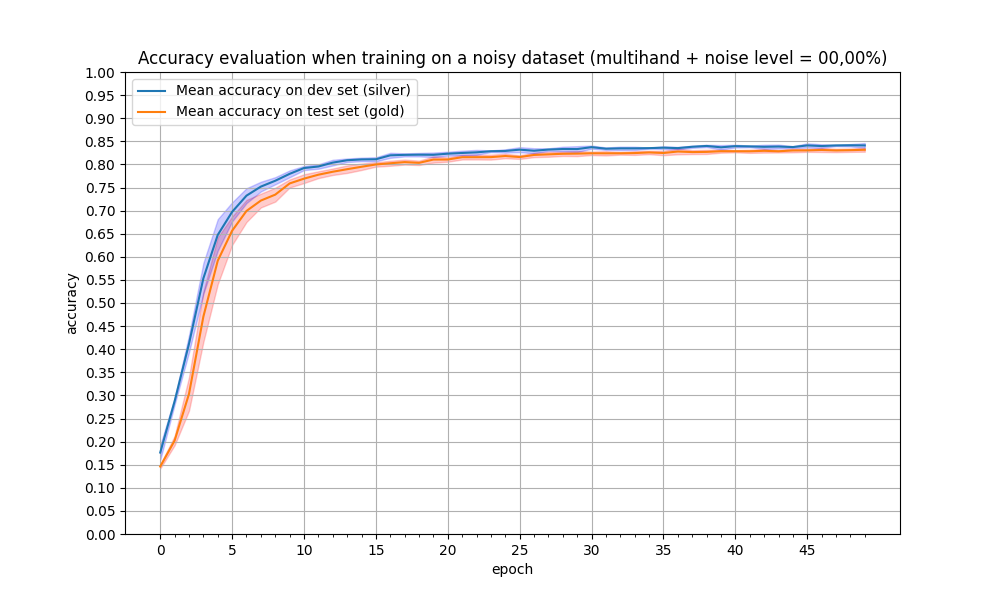

The data file committed next to this chart (first rows):
epoch, train_acc_1011, train_acc_123, train_acc_42, train_acc_456, train_acc_789, test_acc_1011, test_acc_123, test_acc_42, test_acc_456, test_acc_789, mean_train_acc, mean_test_acc, min_std_train, max_std_train, min_std_test, max_std_test
0, 0.1684, 0.1687, 0.2036, 0.1835, 0.1571, 0.1451, 0.1443, 0.1544, 0.145, 0.1414, 0.1763, 0.146, 0.1416, 0.1504, 0.1602, 0.1923
1, 0.2996, 0.2845, 0.2804, 0.2902, 0.2814, 0.2056, 0.2153, 0.1842, 0.2033, 0.2024, 0.2872, 0.2022, 0.1921, 0.2122, 0.2801, 0.2943
2, 0.4315, 0.4071, 0.3779, 0.4188, 0.4226, 0.3228, 0.2932, 0.2431, 0.3038, 0.353, 0.4116, 0.3032, 0.2669, 0.3394, 0.393, 0.4302
3, 0.552, 0.5728, 0.4928, 0.5571, 0.5919, 0.4472, 0.4967, 0.3843, 0.4738, 0.5501, 0.5533, 0.4704, 0.4156, 0.5252, 0.52, 0.5866
4, 0.6516, 0.6708, 0.5807, 0.6603, 0.6731, 0.6044, 0.6156, 0.4932, 0.6045, 0.6394, 0.6473, 0.5914, 0.5407, 0.6422, 0.6131, 0.6815
5, 0.7003, 0.709, 0.6566, 0.7098, 0.7105, 0.6668, 0.665, 0.598, 0.663, 0.6893, 0.6972, 0.6564, 0.6257, 0.6871, 0.6766, 0.7179
6, 0.7319, 0.7404, 0.7015, 0.7449, 0.7432, 0.7069, 0.7051, 0.6538, 0.706, 0.7246, 0.7324, 0.6993, 0.6754, 0.7231, 0.7163, 0.7484
7, 0.748, 0.7581, 0.7329, 0.7614, 0.7593, 0.7263, 0.7271, 0.6934, 0.7244, 0.7375, 0.7519, 0.7217, 0.7069, 0.7366, 0.7414, 0.7625
8, 0.7679, 0.7672, 0.7493, 0.7711, 0.7675, 0.7426, 0.7232, 0.7108, 0.7461, 0.7501, 0.7646, 0.7346, 0.7195, 0.7496, 0.7568, 0.7724
9, 0.7848, 0.7846, 0.7651, 0.7832, 0.7801, 0.7553, 0.7656, 0.7434, 0.7621, 0.7674, 0.7796, 0.7588, 0.75, 0.7675, 0.7721, 0.787
10, 0.791, 0.7941, 0.784, 0.7973, 0.7943, 0.7788, 0.7742, 0.7513, 0.7684, 0.773, 0.7921, 0.7691, 0.7596, 0.7787, 0.7876, 0.7967
11, 0.7938, 0.8017, 0.7882, 0.7937, 0.7999, 0.78, 0.7781, 0.7636, 0.7822, 0.7846, 0.7955, 0.7777, 0.7703, 0.7851, 0.7906, 0.8003
12, 0.8034, 0.8122, 0.7931, 0.8061, 0.8047, 0.7898, 0.7857, 0.7704, 0.7861, 0.7886, 0.8039, 0.7841, 0.7771, 0.7911, 0.7977, 0.8101
13, 0.811, 0.8129, 0.8019, 0.811, 0.8083, 0.7949, 0.7918, 0.7747, 0.7885, 0.7982, 0.809, 0.7896, 0.7815, 0.7977, 0.8051, 0.8129
14, 0.8129, 0.8106, 0.8036, 0.8149, 0.8117, 0.7958, 0.8002, 0.7815, 0.7961, 0.8007, 0.8107, 0.7949, 0.7879, 0.8018, 0.8069, 0.8146
15, 0.8124, 0.8142, 0.8026, 0.8113, 0.8151, 0.8049, 0.7995, 0.791, 0.8025, 0.8014, 0.8111, 0.7999, 0.7951, 0.8046, 0.8067, 0.8156
16, 0.8142, 0.8279, 0.8132, 0.8203, 0.8228, 0.8065, 0.804, 0.7923, 0.8019, 0.8077, 0.8197, 0.8025, 0.797, 0.808, 0.8142, 0.8251
17, 0.817, 0.8256, 0.8177, 0.8236, 0.8193, 0.8072, 0.8046, 0.7947, 0.8087, 0.8097, 0.8206, 0.805, 0.7996, 0.8104, 0.8173, 0.824
18, 0.8172, 0.828, 0.8185, 0.82, 0.8213, 0.8011, 0.8042, 0.7959, 0.8055, 0.8103, 0.821, 0.8034, 0.7986, 0.8082, 0.8173, 0.8248
19, 0.8144, 0.8263, 0.8165, 0.8265, 0.8203, 0.8092, 0.8124, 0.7986, 0.8137, 0.8187, 0.8208, 0.8105, 0.8038, 0.8172, 0.8159, 0.8257
20, 0.8218, 0.8286, 0.8164, 0.8228, 0.8266, 0.8144, 0.808, 0.8032, 0.8107, 0.8166, 0.8232, 0.8106, 0.8058, 0.8153, 0.819, 0.8275
21, 0.8232, 0.8305, 0.8172, 0.8299, 0.8228, 0.8196, 0.8142, 0.8076, 0.8146, 0.8221, 0.8247, 0.8156, 0.8106, 0.8206, 0.8198, 0.8297
22, 0.8252, 0.8337, 0.8173, 0.8276, 0.8269, 0.8189, 0.814, 0.8077, 0.815, 0.8226, 0.8261, 0.8156, 0.8106, 0.8206, 0.8209, 0.8314
23, 0.8292, 0.8314, 0.8258, 0.8276, 0.8288, 0.8188, 0.8149, 0.8064, 0.816, 0.8227, 0.8285, 0.8158, 0.8104, 0.8212, 0.8267, 0.8304
24, 0.8262, 0.8349, 0.8249, 0.829, 0.8305, 0.8232, 0.8197, 0.8096, 0.8165, 0.8218, 0.8291, 0.8182, 0.8133, 0.823, 0.8256, 0.8326
25, 0.8294, 0.8373, 0.8247, 0.8391, 0.8291, 0.8172, 0.8165, 0.8087, 0.8159, 0.8213, 0.8319, 0.8159, 0.8118, 0.82, 0.8265, 0.8373
26, 0.8287, 0.8342, 0.8197, 0.8304, 0.835, 0.8225, 0.8215, 0.8122, 0.8194, 0.8267, 0.8296, 0.8205, 0.8157, 0.8252, 0.8241, 0.835
27, 0.8323, 0.8331, 0.8272, 0.8355, 0.8325, 0.8253, 0.8237, 0.8115, 0.8224, 0.8261, 0.8321, 0.8218, 0.8165, 0.8271, 0.8294, 0.8348
28, 0.834, 0.8374, 0.827, 0.8397, 0.8284, 0.8259, 0.8235, 0.8148, 0.8218, 0.8288, 0.8333, 0.823, 0.8182, 0.8277, 0.8284, 0.8382
29, 0.825, 0.8395, 0.8277, 0.8409, 0.8329, 0.8277, 0.8224, 0.8155, 0.8202, 0.8309, 0.8332, 0.8233, 0.8179, 0.8288, 0.8269, 0.8395
30, 0.8333, 0.8389, 0.8353, 0.8433, 0.8358, 0.8261, 0.8213, 0.8187, 0.8243, 0.8298, 0.8373, 0.824, 0.8202, 0.8279, 0.8339, 0.8408
31, 0.8338, 0.8384, 0.8308, 0.8351, 0.832, 0.8282, 0.8213, 0.8163, 0.8256, 0.8284, 0.834, 0.824, 0.8194, 0.8286, 0.8314, 0.8367
32, 0.8353, 0.8359, 0.8293, 0.8404, 0.8326, 0.8262, 0.8245, 0.8183, 0.8247, 0.8265, 0.8347, 0.824, 0.8211, 0.827, 0.831, 0.8384
33, 0.8336, 0.8351, 0.8287, 0.8389, 0.8375, 0.8277, 0.8266, 0.818, 0.8217, 0.8286, 0.8347, 0.8245, 0.8205, 0.8286, 0.8312, 0.8383
34, 0.8341, 0.8365, 0.8343, 0.8366, 0.8344, 0.8297, 0.8271, 0.8187, 0.8262, 0.8277, 0.8352, 0.8259, 0.8221, 0.8296, 0.8341, 0.8363
35, 0.8354, 0.8419, 0.8338, 0.8357, 0.8344, 0.8269, 0.8222, 0.8165, 0.8289, 0.8289, 0.8362, 0.8247, 0.8199, 0.8294, 0.8333, 0.8391
36, 0.8341, 0.8364, 0.833, 0.8398, 0.8329, 0.8305, 0.8279, 0.8165, 0.83, 0.8347, 0.8353, 0.8279, 0.8218, 0.834, 0.8327, 0.8378
37, 0.8384, 0.842, 0.8379, 0.8378, 0.8347, 0.8314, 0.8274, 0.821, 0.8225, 0.831, 0.8382, 0.8267, 0.8224, 0.8309, 0.8358, 0.8405
38, 0.8388, 0.8412, 0.8358, 0.8431, 0.8408, 0.8268, 0.8284, 0.8203, 0.8256, 0.8343, 0.8399, 0.8271, 0.8226, 0.8316, 0.8375, 0.8424
39, 0.8312, 0.8414, 0.8316, 0.8427, 0.8382, 0.8317, 0.8278, 0.8253, 0.8252, 0.833, 0.837, 0.8286, 0.8254, 0.8318, 0.8322, 0.8418
40, 0.8359, 0.8391, 0.8438, 0.8417, 0.837, 0.83, 0.8286, 0.8247, 0.8274, 0.8319, 0.8395, 0.8285, 0.8261, 0.8309, 0.8366, 0.8425
41, 0.8396, 0.8408, 0.8358, 0.8403, 0.8384, 0.8298, 0.8309, 0.822, 0.8277, 0.8316, 0.839, 0.8284, 0.8249, 0.8319, 0.8372, 0.8408
42, 0.8396, 0.8406, 0.8313, 0.8439, 0.8352, 0.8318, 0.8262, 0.8235, 0.832, 0.8336, 0.8381, 0.8294, 0.8255, 0.8333, 0.8337, 0.8425
43, 0.8375, 0.8462, 0.8383, 0.8381, 0.8331, 0.832, 0.8292, 0.8243, 0.8269, 0.8297, 0.8386, 0.8284, 0.8258, 0.831, 0.8344, 0.8429
44, 0.8401, 0.8373, 0.8342, 0.8381, 0.838, 0.8352, 0.8307, 0.8232, 0.8297, 0.8322, 0.8375, 0.8302, 0.8262, 0.8342, 0.8356, 0.8394
45, 0.8406, 0.8455, 0.8342, 0.8467, 0.8384, 0.8327, 0.8297, 0.8243, 0.8326, 0.8325, 0.8411, 0.8304, 0.8271, 0.8336, 0.8365, 0.8457
46, 0.8374, 0.8454, 0.8353, 0.8431, 0.8375, 0.8353, 0.8315, 0.8237, 0.8298, 0.836, 0.8397, 0.8313, 0.8268, 0.8357, 0.8359, 0.8436
47, 0.8428, 0.8427, 0.8389, 0.8408, 0.8402, 0.8331, 0.8287, 0.8246, 0.8295, 0.8353, 0.8411, 0.8302, 0.8265, 0.8339, 0.8396, 0.8426
48, 0.8392, 0.8412, 0.8389, 0.8461, 0.8416, 0.834, 0.8291, 0.8243, 0.8326, 0.834, 0.8414, 0.8308, 0.8271, 0.8345, 0.8388, 0.844
49, 0.84, 0.8473, 0.8322, 0.8439, 0.8421, 0.8339, 0.831, 0.8238, 0.8341, 0.8356, 0.8411, 0.8317, 0.8275, 0.8359, 0.8361, 0.8462
